5-way image classification set "groundnut-leaf-diseases" from GitHub (doussou1999/groundnut-leaf-diseases); label vocabulary: alternaria leaf spot, healthy, leaf spot early and late, rosette, rust.

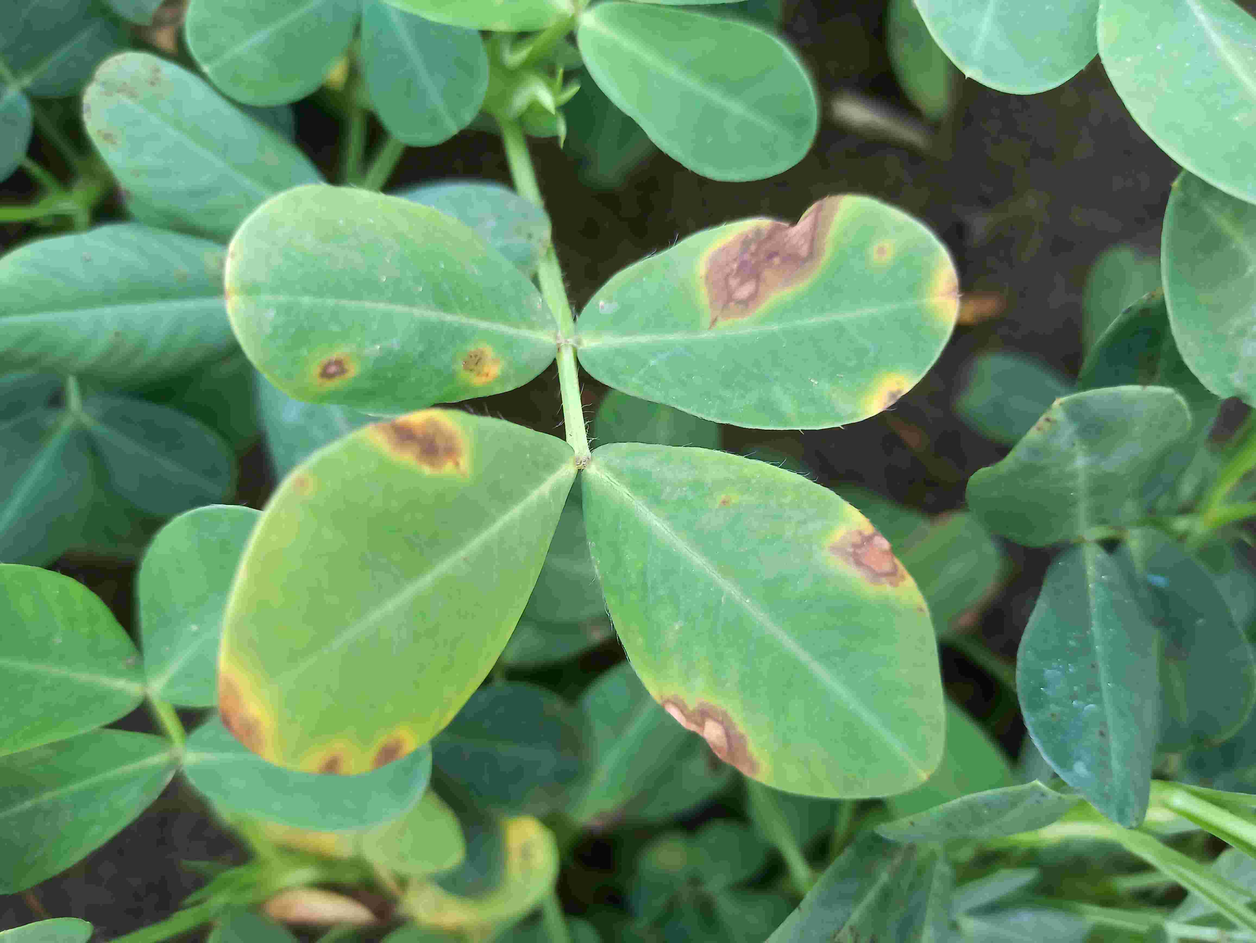
Label: alternaria leaf spot

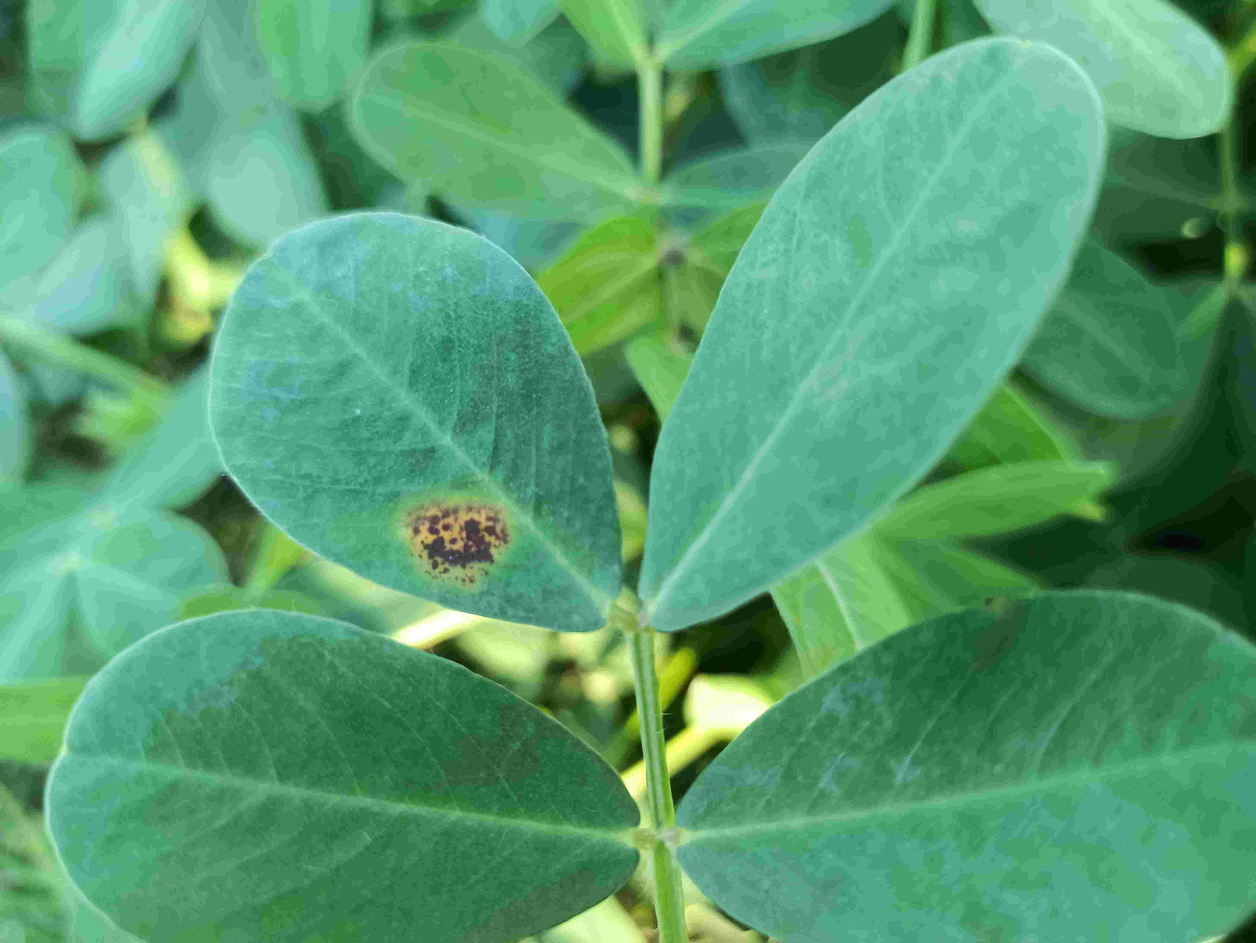
Label: leaf spot early and late

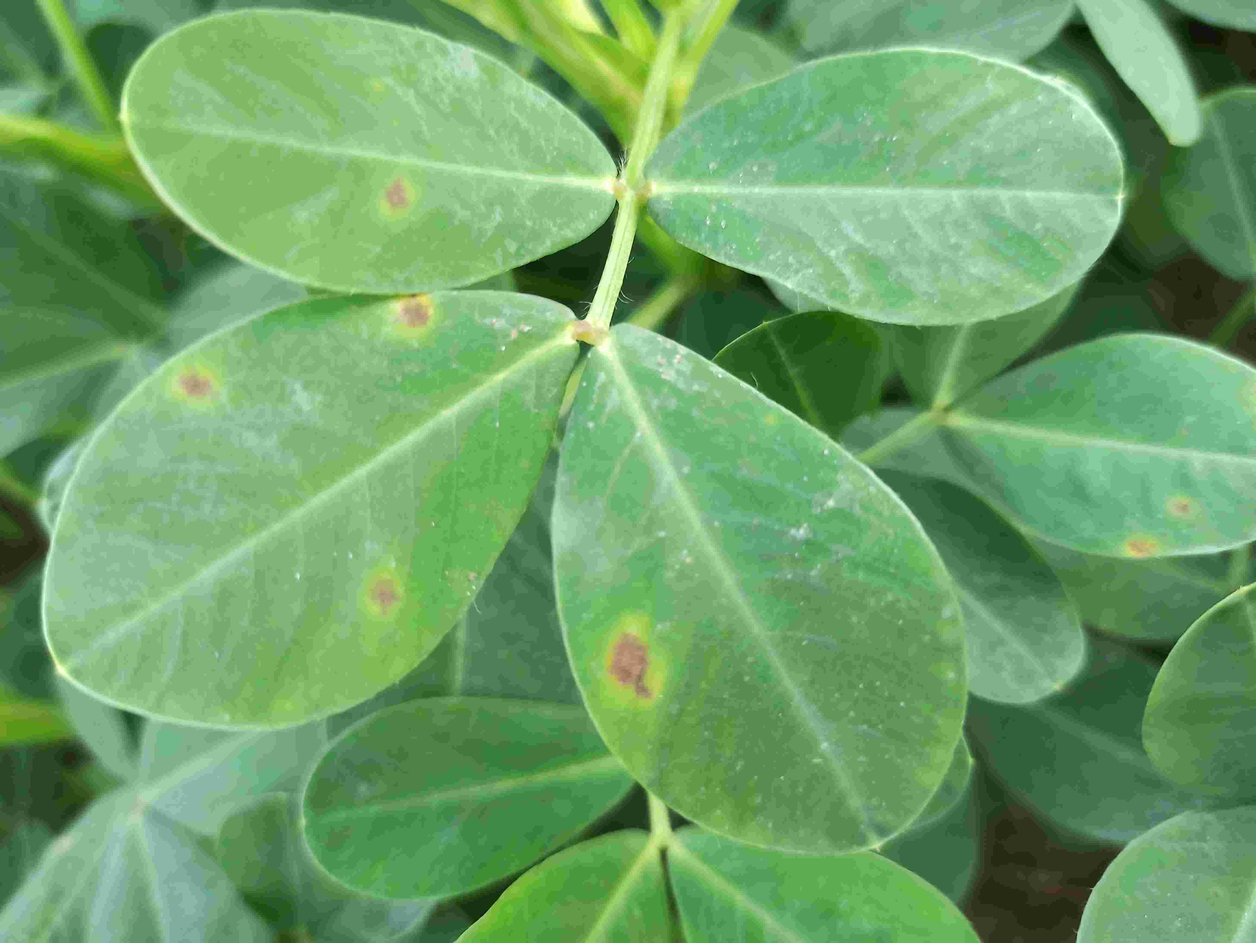
Label: leaf spot early and late

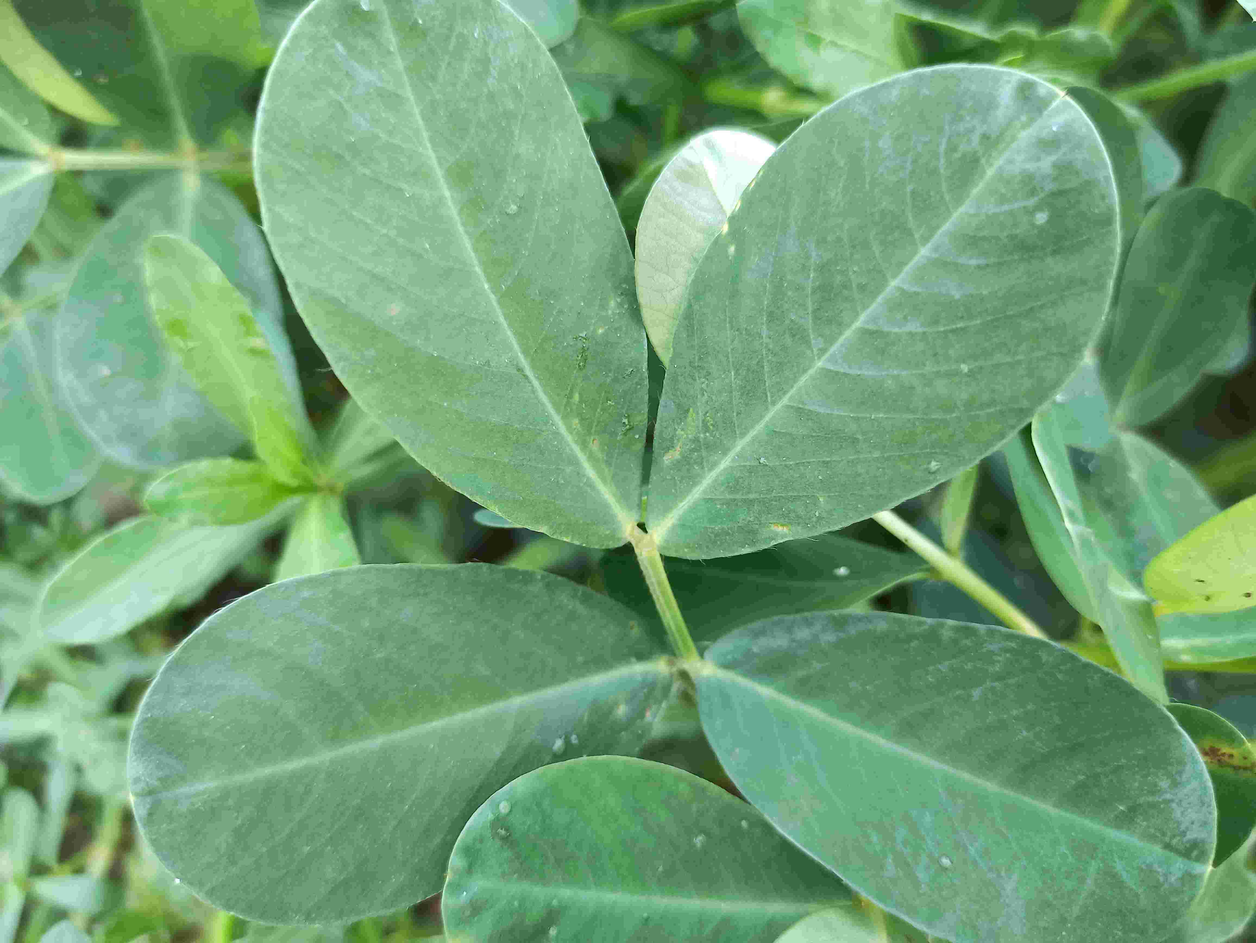
Label: healthy

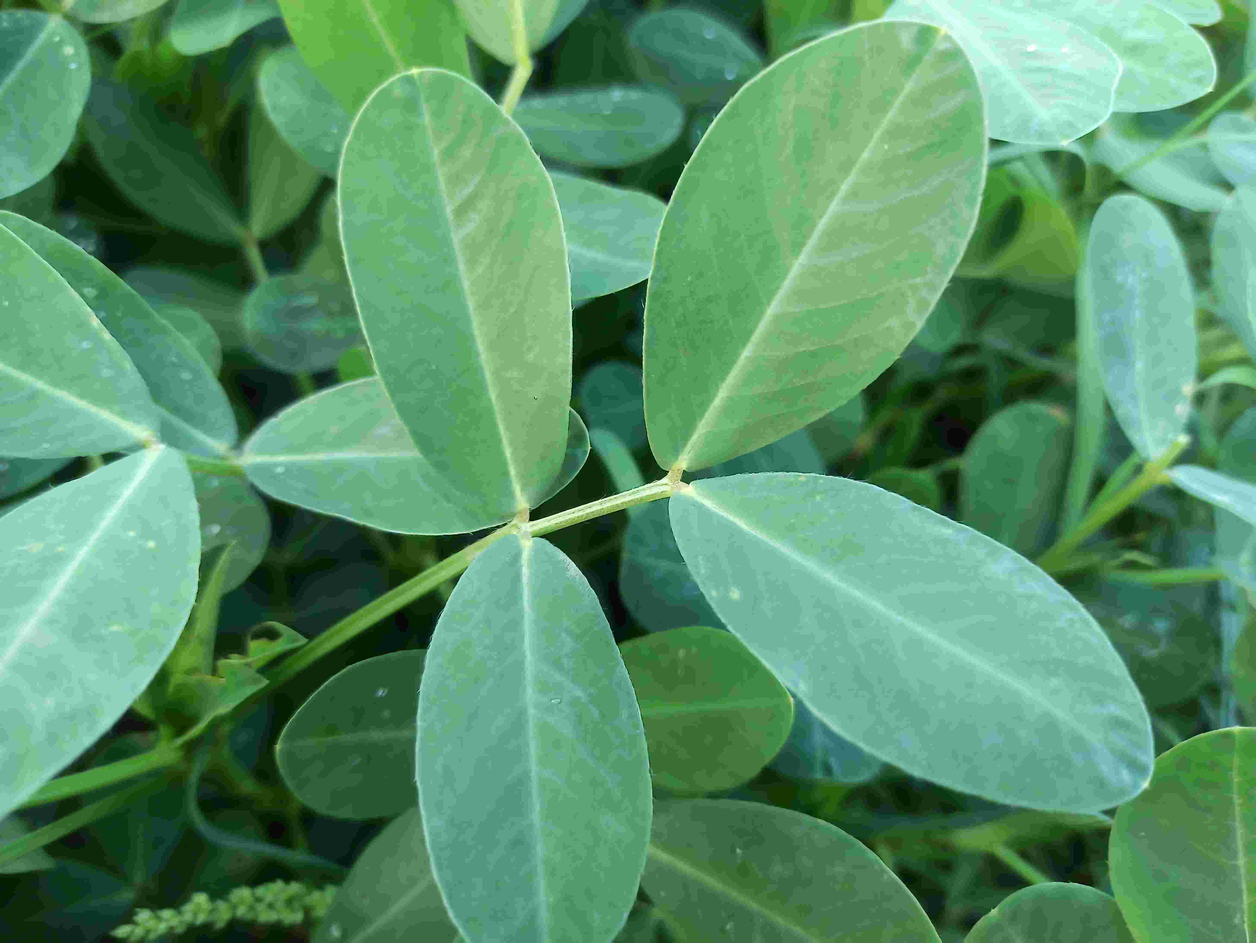
Label: healthy

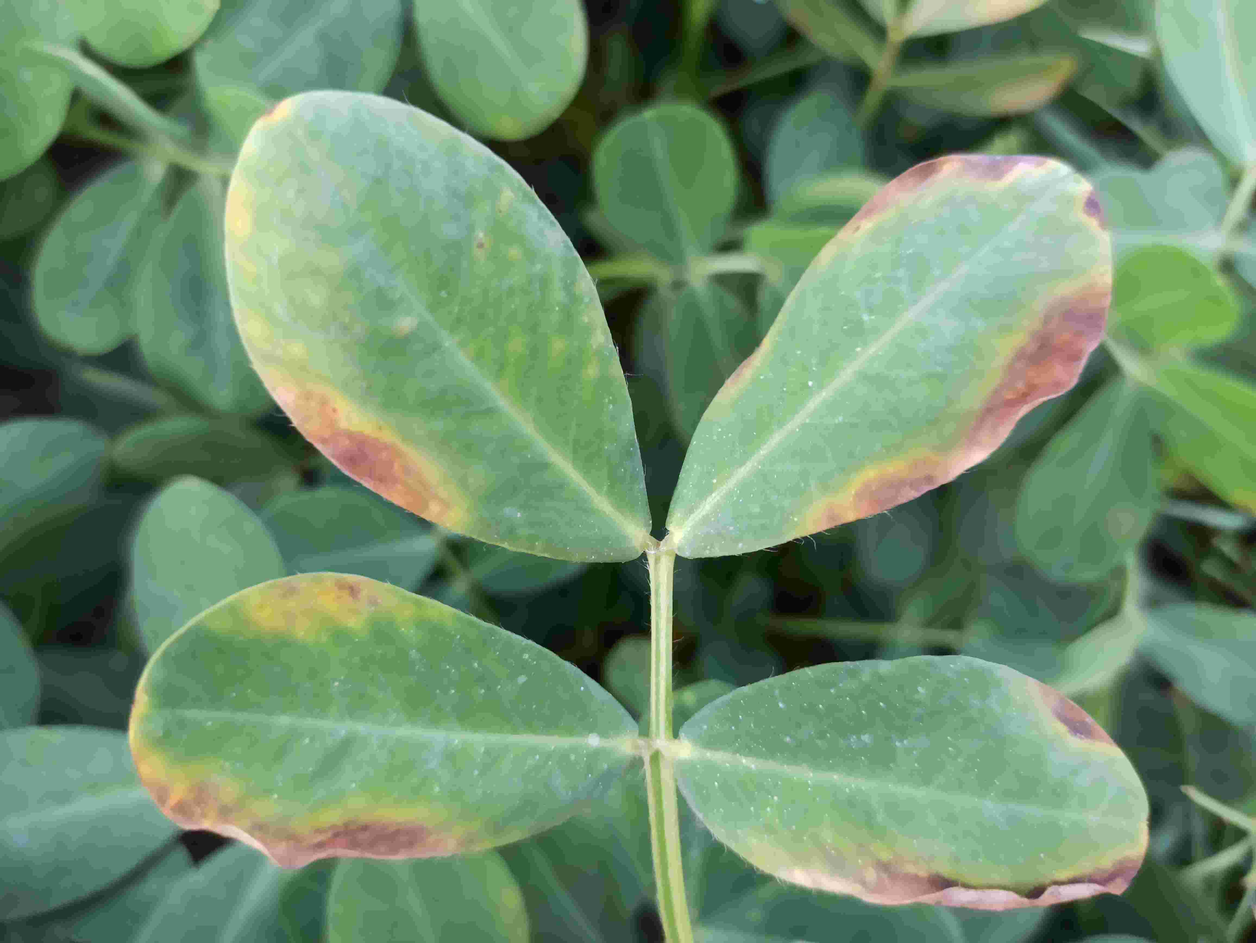
Label: alternaria leaf spot
